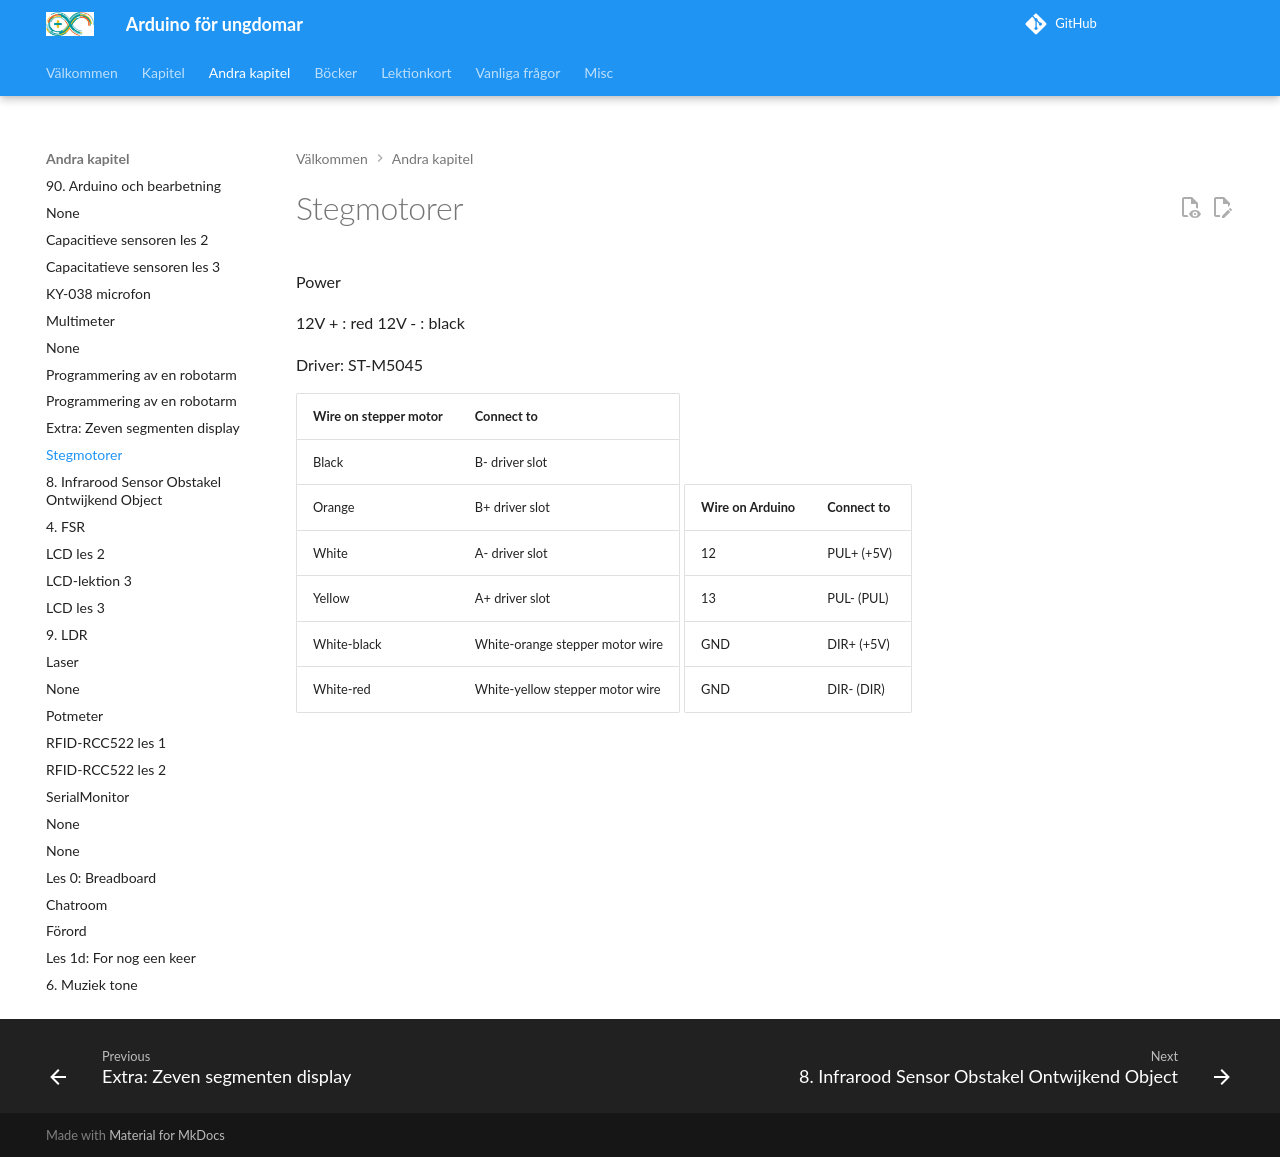

repository: richelbilderbeek/arduino_foer_ungdomar · page: kapitel/stegmotor_1/index.html · generator: mkdocs

# Stegmotorer

Power

12V + : red
12V - : black

Driver: ST-M5045

Wire on stepper motor|Connect to
---------------------|-------------
Black                | B- driver slot
Orange               | B+ driver slot
White                | A- driver slot
Yellow               | A+ driver slot
White-black          | White-orange stepper motor wire
White-red            | White-yellow stepper motor wire

Wire on Arduino  |Connect to
-----------------|-------------
12               | PUL+ (+5V)
13               | PUL- (PUL)
GND              | DIR+ (+5V)
GND              | DIR- (DIR)
